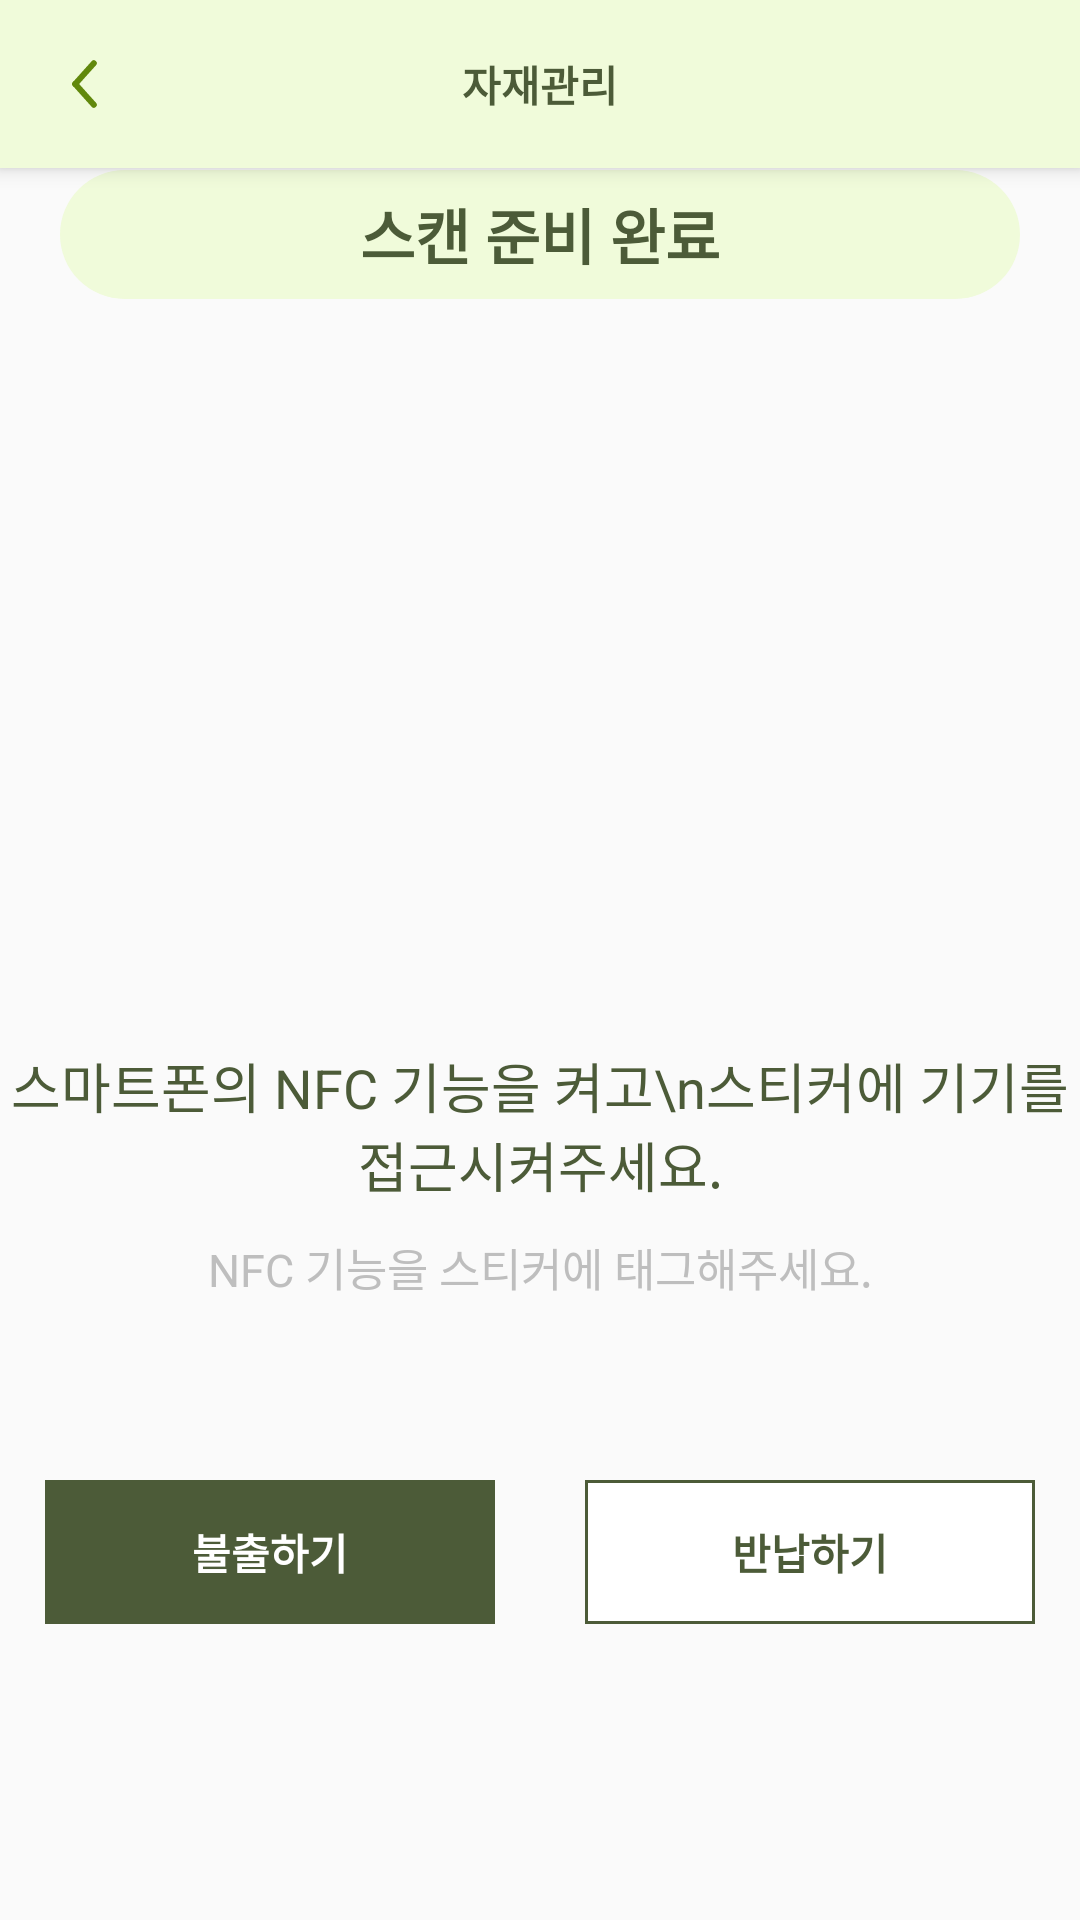

This screen was rendered from an Android layout file. Write that file and the resources it references.
<!-- AndroidManifest.xml: application theme Theme.MaterialManagement -->
<!-- res/layout/activity_product_management.xml -->
<?xml version="1.0" encoding="utf-8"?>
<androidx.constraintlayout.widget.ConstraintLayout xmlns:android="http://schemas.android.com/apk/res/android"
    xmlns:app="http://schemas.android.com/apk/res-auto"
    xmlns:tools="http://schemas.android.com/tools"
    android:layout_width="match_parent"
    android:layout_height="match_parent"
    tools:context=".screen.productManagement.ProductManagementActivity">

    <androidx.appcompat.widget.Toolbar
        android:id="@+id/toolbar"
        style="?attr/toolbarWithArrowButtonStyle"
        android:layout_width="match_parent"
        android:layout_height="wrap_content"
        app:layout_constraintEnd_toEndOf="parent"
        app:layout_constraintStart_toStartOf="parent"
        app:layout_constraintTop_toTopOf="parent">

        <TextView
            android:id="@+id/titleTxv"
            android:layout_width="wrap_content"
            android:layout_height="wrap_content"
            android:layout_gravity="center"
            android:text="@string/itemManagement"
            android:textColor="@color/main_color"
            android:textStyle="bold" />


    </androidx.appcompat.widget.Toolbar>


    <androidx.constraintlayout.widget.Guideline
        android:id="@+id/vertical_center_guid"
        android:layout_width="wrap_content"
        android:layout_height="wrap_content"
        android:orientation="horizontal"
        app:layout_constraintGuide_percent="0.6"
        />

    <androidx.constraintlayout.widget.Group
        android:id="@+id/productInfoGroup"
        android:layout_width="wrap_content"
        android:layout_height="wrap_content"
        android:visibility="invisible"
        app:constraint_referenced_ids="productImv, productNameTxv"
        />

    <ImageView
        android:id="@+id/productImv"
        android:layout_width="45dp"
        android:layout_height="45dp"
        android:layout_marginStart="20dp"
        android:layout_marginTop="20dp"
        android:contentDescription="@string/product_image"
        android:src="@drawable/ic_camera_ic"
        app:layout_constraintStart_toStartOf="parent"
        app:layout_constraintTop_toBottomOf="@id/toolbar" />

    <TextView
        android:id="@+id/productNameTxv"
        android:layout_width="wrap_content"
        android:layout_height="wrap_content"
        android:layout_marginStart="10dp"
        android:textColor="@color/font_gray_color"
        android:textSize="15sp"
        app:layout_constraintBottom_toBottomOf="@id/productImv"
        app:layout_constraintStart_toEndOf="@id/productImv"
        app:layout_constraintTop_toTopOf="@id/productImv"
        tools:text="자재 이름" />

    <androidx.constraintlayout.widget.Group
        android:id="@+id/productGroup"
        android:layout_width="wrap_content"
        android:layout_height="wrap_content"
        android:visibility="gone"
        app:constraint_referenced_ids="productImv, productNameTxv"
        />

    <TextView
        android:id="@+id/readyScan"
        android:layout_width="0dp"
        android:layout_height="43dp"
        android:text="스캔 준비 완료"
        android:gravity="center"
        android:textSize="20sp"
        android:textStyle="bold"
        android:textColor="@color/main_color"
        app:layout_constraintBottom_toTopOf="@id/nfcReadImv"
        android:background="@drawable/bg_full_round_sub_color"
        android:layout_marginHorizontal="20dp"
        app:layout_constraintStart_toStartOf="parent"
        app:layout_constraintEnd_toEndOf="parent"
        app:layout_constraintTop_toBottomOf="@id/toolbar"
        />

    <ImageView
        android:id="@+id/nfcReadImv"
        android:layout_width="0dp"
        android:layout_height="0dp"
        android:layout_marginHorizontal="60dp"
        android:contentDescription="@string/nfc_read"
        android:src="@drawable/nfc_img"
        app:layout_constraintDimensionRatio="1"
        app:layout_constraintEnd_toEndOf="parent"
        app:layout_constraintStart_toStartOf="parent"
        app:layout_constraintTop_toBottomOf="@id/productImv"
        app:layout_constraintBottom_toBottomOf="@id/vertical_center_guid"
         />


    <TextView
        android:id="@+id/subText1"
        android:layout_width="wrap_content"
        android:layout_height="wrap_content"
        android:gravity="center"
        android:text="스마트폰의 NFC 기능을 켜고\n스티커에 기기를 접근시켜주세요."
        android:textColor="@color/main_color"
        android:textSize="18sp"
        app:layout_constraintVertical_bias="0.1"
        app:layout_constraintVertical_chainStyle="packed"
        app:layout_constraintBottom_toTopOf="@id/subText2"
        app:layout_constraintEnd_toEndOf="parent"
        app:layout_constraintStart_toStartOf="parent"
        app:layout_constraintTop_toBottomOf="@id/nfcReadImv" />


    <TextView
        android:id="@+id/subText2"
        android:layout_width="wrap_content"
        android:layout_height="wrap_content"
        android:layout_marginTop="10dp"
        android:layout_marginBottom="50dp"
        android:gravity="center"
        android:text="NFC 기능을 스티커에 태그해주세요."
        android:textColor="@color/font_gray_color"
        android:textSize="15sp"
        app:layout_constraintBottom_toTopOf="@id/disburseButton"
        app:layout_constraintEnd_toEndOf="parent"
        app:layout_constraintStart_toStartOf="parent"
        app:layout_constraintTop_toBottomOf="@id/subText1"
        app:layout_constraintVertical_bias="0.9" />


    <TextView
        android:id="@+id/disburseButton"
        android:layout_width="0dp"
        android:layout_height="48dp"
        android:layout_marginHorizontal="15dp"
        android:layout_marginTop="10dp"
        android:layout_marginBottom="20dp"
        android:background="@color/main_color"
        android:text="@string/disburse"
        android:textColor="@color/white"
        android:textSize="14sp"
        android:textStyle="bold"
        android:gravity="center"
        app:layout_constraintTop_toBottomOf="@id/subText2"
        app:layout_constraintBottom_toBottomOf="parent"
        app:layout_constraintEnd_toStartOf="@id/returnButton"
        app:layout_constraintStart_toStartOf="parent"

        />

    <TextView
        android:id="@+id/returnButton"
        android:layout_width="0dp"
        android:layout_height="48dp"
        android:layout_marginHorizontal="15dp"
        android:background="@drawable/bg_white_solid_with_stroke"
        android:text="@string/tReturn"
        android:textColor="@color/main_color"
        android:textSize="14sp"
        android:textStyle="bold"
        android:gravity="center"
        app:layout_constraintBottom_toBottomOf="@id/disburseButton"
        app:layout_constraintEnd_toEndOf="parent"
        app:layout_constraintStart_toEndOf="@id/disburseButton"
        app:layout_constraintTop_toTopOf="@id/disburseButton" />


</androidx.constraintlayout.widget.ConstraintLayout>
<!-- resources referenced by this layout -->
<resources>
  <color name="font_gray_color">#BEBEBE</color>
  <color name="main_color">#4C5B38</color>
  <color name="white">#FFFFFFFF</color>
  <!-- drawable bg_full_round_sub_color (drawable-v24) -->
  <?xml version="1.0" encoding="utf-8"?>
  <shape xmlns:android="http://schemas.android.com/apk/res/android">
      <corners android:radius="300dp"/>
      <solid android:color="@color/sub_color"/>
  
  </shape>
  <!-- drawable bg_white_solid_with_stroke (drawable) -->
  <?xml version="1.0" encoding="utf-8"?>
  <shape xmlns:android="http://schemas.android.com/apk/res/android">
      <solid android:color="@color/white"/>
  
      <stroke android:color="@color/main_color" android:width="1dp"/>
  
  </shape>
  <string name="disburse">불출하기</string>
  <string name="itemManagement">자재관리</string>
  <string name="nfc_read">NFC Read</string>
  <string name="product_image">Product Image</string>
  <string name="tReturn">반납하기</string>
  <style name="Theme.MaterialManagement" parent="Theme.MaterialComponents.Light.NoActionBar.Bridge">
          
  
          <item name="toolbarStyle">@style/Widget.MaterialManagement.Toolbar</item>
          <item name="toolbarWithArrowButtonStyle">@style/Widget.MaterialManagement.Toolbar.WithArrow</item>
          <item name="editTextStyle">@style/Widget.MaterialManagement.EditText</item>
  
          <item name="colorPrimary">@color/main_color</item>
          <item name="colorPrimaryVariant">@color/white</item>
          <item name="colorOnPrimary">@color/black</item>
          
          <item name="colorSecondary">@color/teal_200</item>
          <item name="colorSecondaryVariant">@color/teal_700</item>
          <item name="colorOnSecondary">@color/black</item>
          
          <item name="android:statusBarColor">@color/black</item>
  
          
      </style>
  <color name="sub_color">#F0FBDA</color>
  <style name="Widget.MaterialManagement.Toolbar" parent="Widget.MaterialComponents.Toolbar.Primary">
          <item name="android:background">@color/sub_color</item>
          <item name="android:title">@null</item>
      </style>
  <style name="Widget.MaterialManagement.Toolbar.WithArrow" parent="Widget.MaterialManagement.Toolbar">
          <item name="navigationIcon">@drawable/ic_previous</item>
          <item name="android:background">@color/sub_color</item>
          <item name="title">@null</item>
  
      </style>
  <style name="Widget.MaterialManagement.EditText" parent="Widget.AppCompat.EditText">
          <item name="android:textColorHint">@color/font_gray_color</item>
      </style>
  <color name="black">#FF000000</color>
  <color name="teal_200">#FF03DAC5</color>
  <color name="teal_700">#FF018786</color>
  <!-- drawable ic_previous (drawable) -->
  <vector xmlns:android="http://schemas.android.com/apk/res/android"
      android:width="9.156dp"
      android:height="16.754dp"
      android:viewportWidth="9.156"
      android:viewportHeight="16.754">
    <path
        android:pathData="M1.413,8.377L7.744,1.413"
        android:strokeWidth="2"
        android:fillColor="#00000000"
        android:strokeColor="#61880c"
        android:strokeLineCap="round"/>
    <path
        android:pathData="M1.413,8.377L7.744,15.341"
        android:strokeWidth="2"
        android:fillColor="#00000000"
        android:strokeColor="#61880c"
        android:strokeLineCap="round"/>
  </vector>
</resources>
